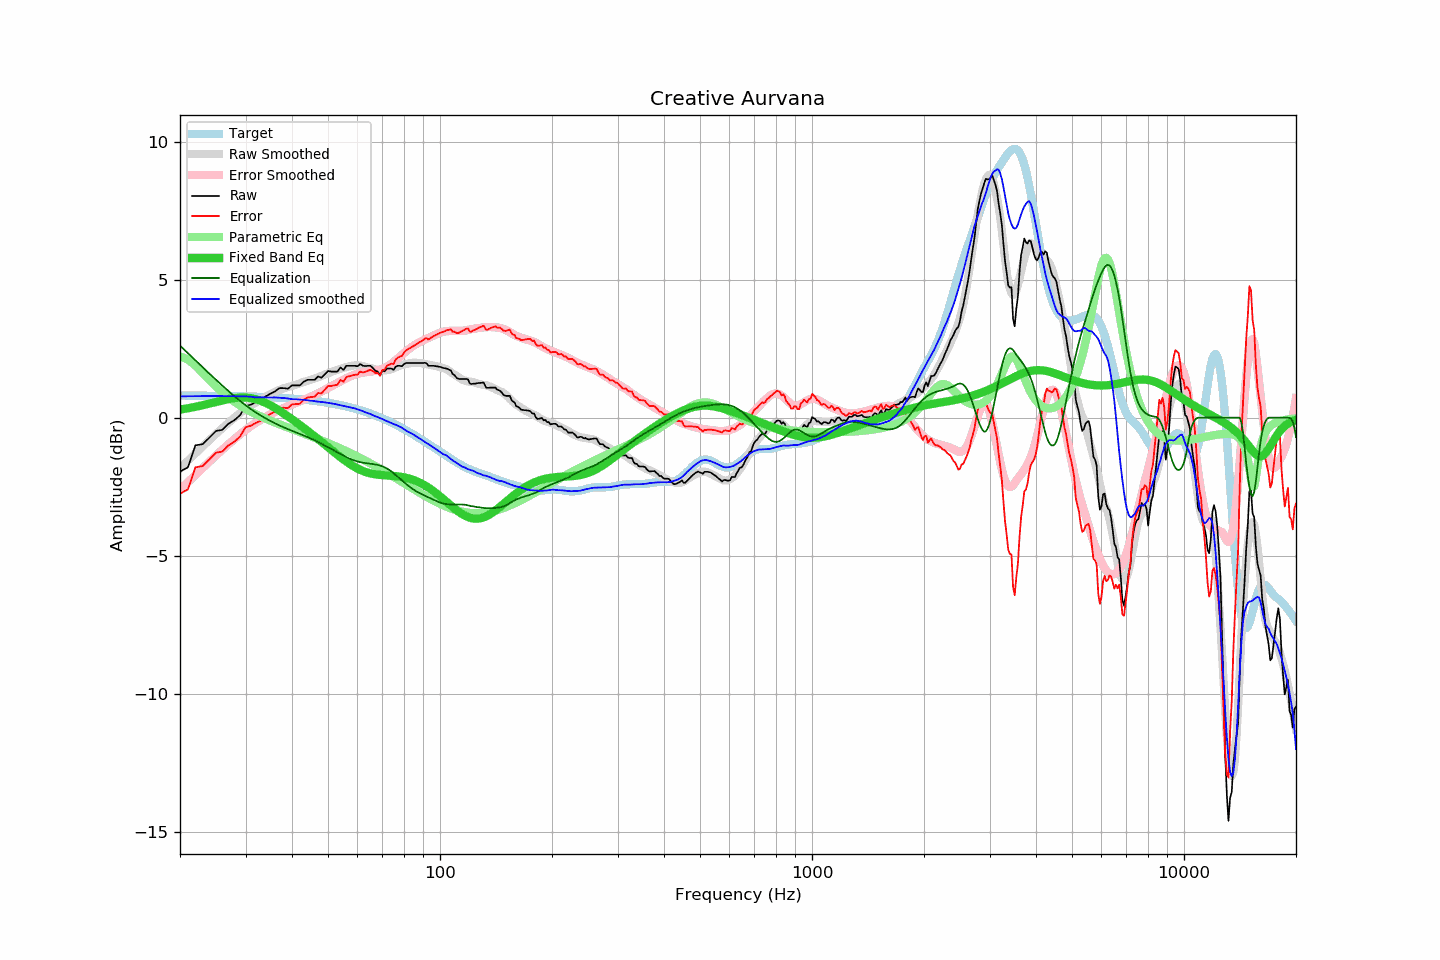

Source data for this figure (header and first rows):
frequency, raw, error, smoothed, error_smoothed, equalization, parametric_eq, equalized_raw, equalized_smoothed, target
20, -1.95, -2.75, -1.84, -2.61, 2.61, 0.29, 0.66, 0.77, 0.80
21, -1.80, -2.60, -1.56, -2.34, 2.34, 0.34, 0.53, 0.78, 0.80
22, -1.00, -1.80, -1.30, -2.07, 2.07, 0.39, 1.07, 0.78, 0.80
23, -0.96, -1.76, -1.05, -1.83, 1.83, 0.45, 0.87, 0.78, 0.79
24, -0.72, -1.51, -0.81, -1.59, 1.59, 0.51, 0.87, 0.78, 0.79
25, -0.48, -1.27, -0.59, -1.37, 1.37, 0.57, 0.89, 0.78, 0.79
26, -0.44, -1.23, -0.38, -1.16, 1.16, 0.63, 0.72, 0.78, 0.79
27, -0.22, -1.00, -0.18, -0.96, 0.96, 0.67, 0.74, 0.78, 0.78
28, -0.09, -0.87, -0.00, -0.78, 0.78, 0.71, 0.69, 0.78, 0.78
29, 0.09, -0.68, 0.17, -0.61, 0.61, 0.73, 0.70, 0.77, 0.77
30, 0.42, -0.35, 0.32, -0.45, 0.45, 0.73, 0.87, 0.77, 0.77
31, 0.47, -0.29, 0.45, -0.31, 0.31, 0.71, 0.78, 0.76, 0.76
32, 0.57, -0.19, 0.55, -0.19, 0.19, 0.67, 0.75, 0.73, 0.76
33, 0.64, -0.11, 0.66, -0.07, 0.07, 0.61, 0.71, 0.74, 0.75
34, 0.77, 0.02, 0.76, 0.03, -0.03, 0.53, 0.74, 0.73, 0.74
35, 0.87, 0.13, 0.85, 0.12, -0.12, 0.45, 0.75, 0.73, 0.74
36, 0.95, 0.22, 0.94, 0.21, -0.21, 0.35, 0.74, 0.73, 0.73
37, 1.07, 0.35, 1.00, 0.28, -0.28, 0.25, 0.79, 0.72, 0.72
38, 1.07, 0.36, 1.06, 0.35, -0.35, 0.15, 0.72, 0.71, 0.71
39, 1.05, 0.35, 1.11, 0.41, -0.41, 0.05, 0.63, 0.69, 0.70
40, 1.17, 0.48, 1.14, 0.47, -0.47, -0.06, 0.69, 0.67, 0.69
41, 1.17, 0.49, 1.20, 0.53, -0.53, -0.16, 0.64, 0.66, 0.68
42, 1.17, 0.50, 1.25, 0.59, -0.59, -0.27, 0.58, 0.66, 0.67
43, 1.30, 0.65, 1.29, 0.64, -0.64, -0.37, 0.65, 0.65, 0.65
44, 1.37, 0.73, 1.33, 0.70, -0.70, -0.47, 0.67, 0.63, 0.64
45, 1.37, 0.74, 1.38, 0.76, -0.76, -0.57, 0.61, 0.62, 0.62
46, 1.37, 0.76, 1.42, 0.82, -0.82, -0.67, 0.55, 0.60, 0.61
47, 1.49, 0.90, 1.46, 0.88, -0.88, -0.77, 0.61, 0.58, 0.59
48, 1.45, 0.87, 1.51, 0.94, -0.94, -0.87, 0.51, 0.57, 0.58
49, 1.57, 1.01, 1.56, 1.01, -1.01, -0.97, 0.56, 0.56, 0.56
50, 1.69, 1.15, 1.61, 1.07, -1.07, -1.07, 0.62, 0.54, 0.54
51, 1.67, 1.15, 1.65, 1.13, -1.13, -1.16, 0.53, 0.52, 0.52
52, 1.67, 1.17, 1.70, 1.20, -1.20, -1.26, 0.47, 0.50, 0.50
53, 1.67, 1.19, 1.73, 1.26, -1.26, -1.35, 0.41, 0.47, 0.48
54, 1.82, 1.36, 1.77, 1.32, -1.32, -1.43, 0.50, 0.45, 0.45
55, 1.73, 1.30, 1.80, 1.37, -1.37, -1.51, 0.36, 0.43, 0.43
56, 1.88, 1.47, 1.83, 1.43, -1.43, -1.59, 0.45, 0.40, 0.41
57, 1.88, 1.50, 1.86, 1.48, -1.48, -1.66, 0.40, 0.38, 0.38
58, 1.88, 1.52, 1.88, 1.52, -1.52, -1.73, 0.36, 0.36, 0.36
59, 1.88, 1.55, 1.89, 1.56, -1.56, -1.79, 0.32, 0.34, 0.33
60, 1.86, 1.56, 1.89, 1.59, -1.59, -1.84, 0.27, 0.30, 0.30
61, 1.94, 1.67, 1.88, 1.61, -1.61, -1.89, 0.33, 0.27, 0.27
62, 1.88, 1.64, 1.87, 1.63, -1.63, -1.93, 0.25, 0.23, 0.24
63, 1.87, 1.66, 1.84, 1.65, -1.65, -1.97, 0.22, 0.20, 0.21
64, 1.88, 1.70, 1.82, 1.66, -1.66, -1.99, 0.22, 0.16, 0.18
65, 1.88, 1.73, 1.80, 1.67, -1.67, -2.02, 0.21, 0.13, 0.15
66, 1.80, 1.68, 1.77, 1.68, -1.68, -2.04, 0.12, 0.09, 0.11
67, 1.70, 1.62, 1.75, 1.69, -1.69, -2.05, 0.00, 0.05, 0.08
68, 1.67, 1.62, 1.73, 1.71, -1.71, -2.07, -0.04, 0.02, 0.05
69, 1.53, 1.52, 1.72, 1.74, -1.74, -2.07, -0.21, -0.01, 0.01
70, 1.70, 1.72, 1.71, 1.76, -1.76, -2.08, -0.07, -0.05, -0.03
71, 1.68, 1.74, 1.71, 1.80, -1.80, -2.09, -0.12, -0.09, -0.06
72, 1.78, 1.88, 1.72, 1.84, -1.84, -2.09, -0.06, -0.12, -0.10
73, 1.78, 1.92, 1.73, 1.89, -1.89, -2.10, -0.11, -0.16, -0.14
74, 1.78, 1.95, 1.75, 1.95, -1.95, -2.10, -0.17, -0.20, -0.18
75, 1.73, 1.94, 1.78, 2.01, -2.01, -2.11, -0.28, -0.23, -0.21
76, 1.85, 2.10, 1.82, 2.08, -2.08, -2.12, -0.23, -0.26, -0.25
77, 1.88, 2.17, 1.85, 2.15, -2.15, -2.13, -0.27, -0.29, -0.29
78, 1.88, 2.21, 1.88, 2.21, -2.21, -2.14, -0.33, -0.33, -0.33
79, 1.86, 2.23, 1.91, 2.28, -2.28, -2.15, -0.42, -0.37, -0.37
... 553 more rows
